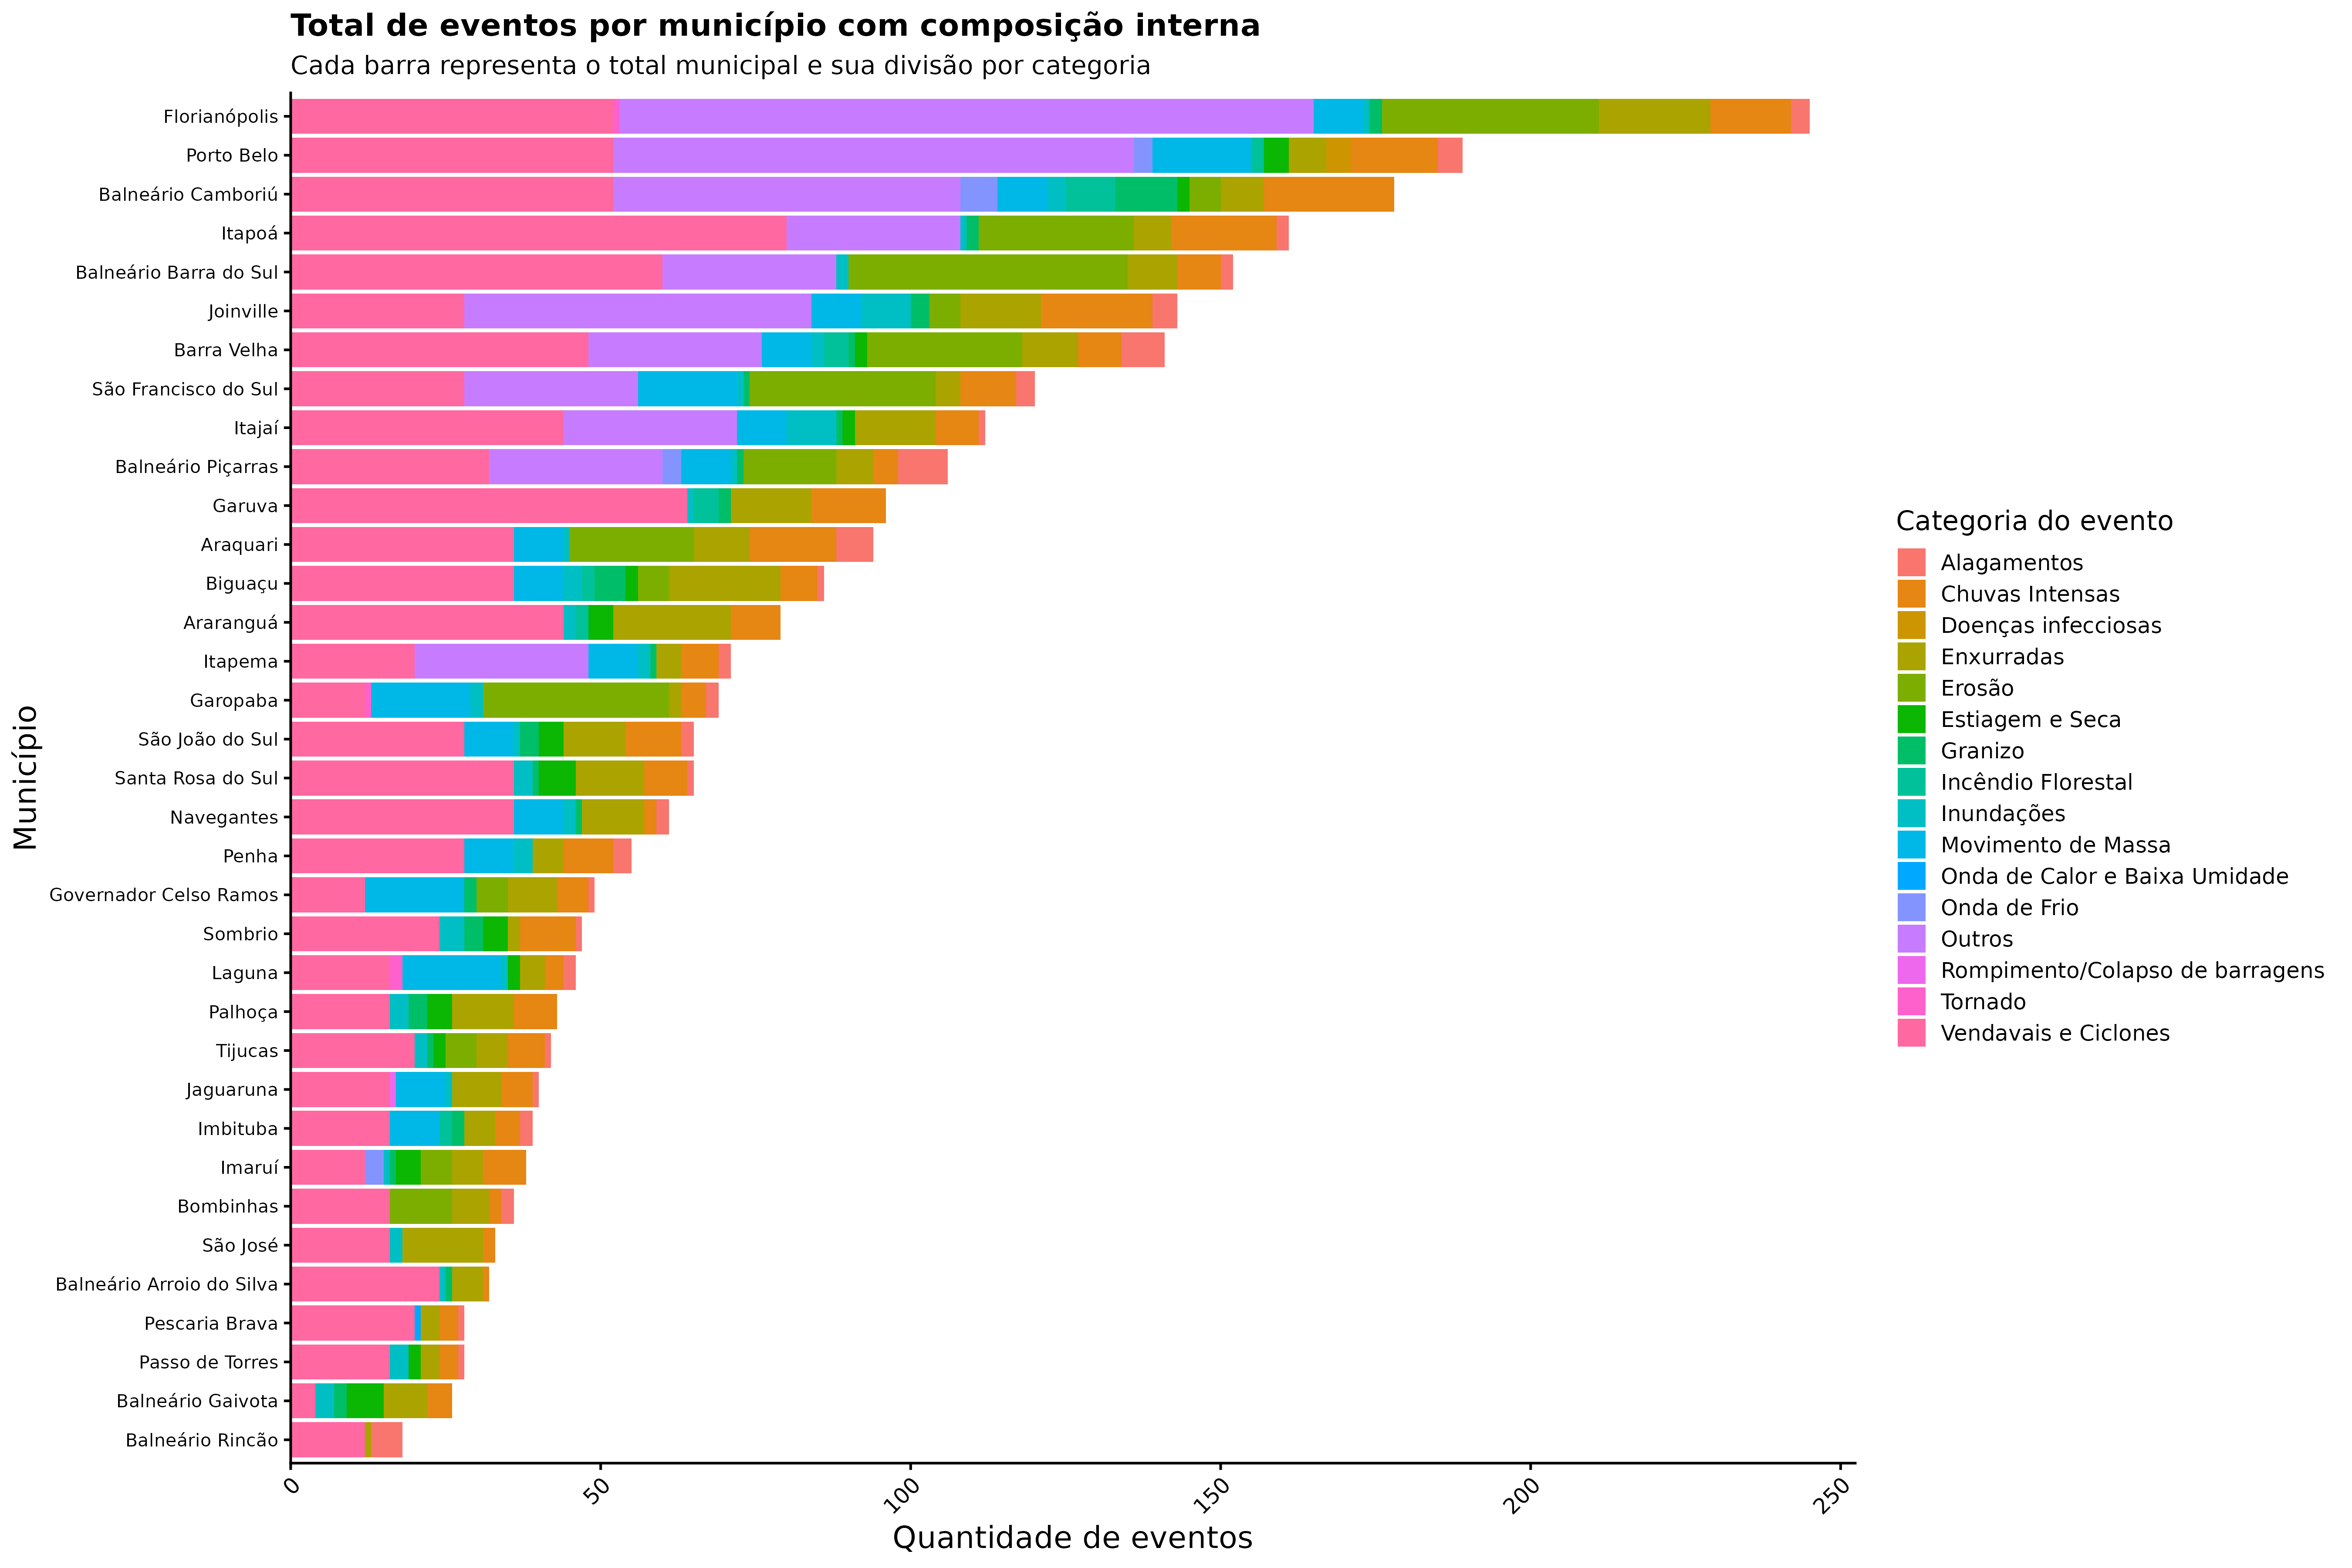

The data file committed next to this chart (first rows):
nome_municipio, categoria_evento, n_eventos, total_municipio, perc_no_municipio
Florianópolis, Outros, 112, 245, 45.71
Florianópolis, Vendavais e Ciclones, 52, 245, 21.22
Florianópolis, Erosão, 35, 245, 14.29
Florianópolis, Enxurradas, 18, 245, 7.347
Florianópolis, Chuvas Intensas, 13, 245, 5.306
Florianópolis, Movimento de Massa, 8, 245, 3.265
Florianópolis, Alagamentos, 3, 245, 1.224
Florianópolis, Granizo, 2, 245, 0.8163
Florianópolis, Inundações, 1, 245, 0.4082
Florianópolis, Tornado, 1, 245, 0.4082
Porto Belo, Outros, 84, 189, 44.44
Porto Belo, Vendavais e Ciclones, 52, 189, 27.51
Porto Belo, Movimento de Massa, 16, 189, 8.466
Porto Belo, Chuvas Intensas, 14, 189, 7.407
Porto Belo, Enxurradas, 6, 189, 3.175
Porto Belo, Alagamentos, 4, 189, 2.116
Porto Belo, Doenças infecciosas, 4, 189, 2.116
Porto Belo, Estiagem e Seca, 4, 189, 2.116
Porto Belo, Onda de Frio, 3, 189, 1.587
Porto Belo, Incêndio Florestal, 2, 189, 1.058
Balneário Camboriú, Outros, 56, 178, 31.46
Balneário Camboriú, Vendavais e Ciclones, 52, 178, 29.21
Balneário Camboriú, Chuvas Intensas, 21, 178, 11.8
Balneário Camboriú, Granizo, 10, 178, 5.618
Balneário Camboriú, Incêndio Florestal, 8, 178, 4.494
Balneário Camboriú, Movimento de Massa, 8, 178, 4.494
Balneário Camboriú, Enxurradas, 7, 178, 3.933
Balneário Camboriú, Onda de Frio, 6, 178, 3.371
Balneário Camboriú, Erosão, 5, 178, 2.809
Balneário Camboriú, Inundações, 3, 178, 1.685
Balneário Camboriú, Estiagem e Seca, 2, 178, 1.124
Itapoá, Vendavais e Ciclones, 80, 161, 49.69
Itapoá, Outros, 28, 161, 17.39
Itapoá, Erosão, 25, 161, 15.53
Itapoá, Chuvas Intensas, 17, 161, 10.56
Itapoá, Enxurradas, 6, 161, 3.727
Itapoá, Alagamentos, 2, 161, 1.242
Itapoá, Granizo, 2, 161, 1.242
Itapoá, Inundações, 1, 161, 0.6211
Balneário Barra do Sul, Vendavais e Ciclones, 60, 152, 39.47
Balneário Barra do Sul, Erosão, 45, 152, 29.61
Balneário Barra do Sul, Outros, 28, 152, 18.42
Balneário Barra do Sul, Enxurradas, 8, 152, 5.263
Balneário Barra do Sul, Chuvas Intensas, 7, 152, 4.605
Balneário Barra do Sul, Alagamentos, 2, 152, 1.316
Balneário Barra do Sul, Inundações, 2, 152, 1.316
Joinville, Outros, 56, 143, 39.16
Joinville, Vendavais e Ciclones, 28, 143, 19.58
Joinville, Chuvas Intensas, 18, 143, 12.59
Joinville, Enxurradas, 13, 143, 9.091
Joinville, Inundações, 8, 143, 5.594
Joinville, Movimento de Massa, 8, 143, 5.594
Joinville, Erosão, 5, 143, 3.497
Joinville, Alagamentos, 4, 143, 2.797
Joinville, Granizo, 3, 143, 2.098
Barra Velha, Vendavais e Ciclones, 48, 141, 34.04
Barra Velha, Outros, 28, 141, 19.86
Barra Velha, Erosão, 25, 141, 17.73
Barra Velha, Enxurradas, 9, 141, 6.383
Barra Velha, Movimento de Massa, 8, 141, 5.674
... 199 more rows
